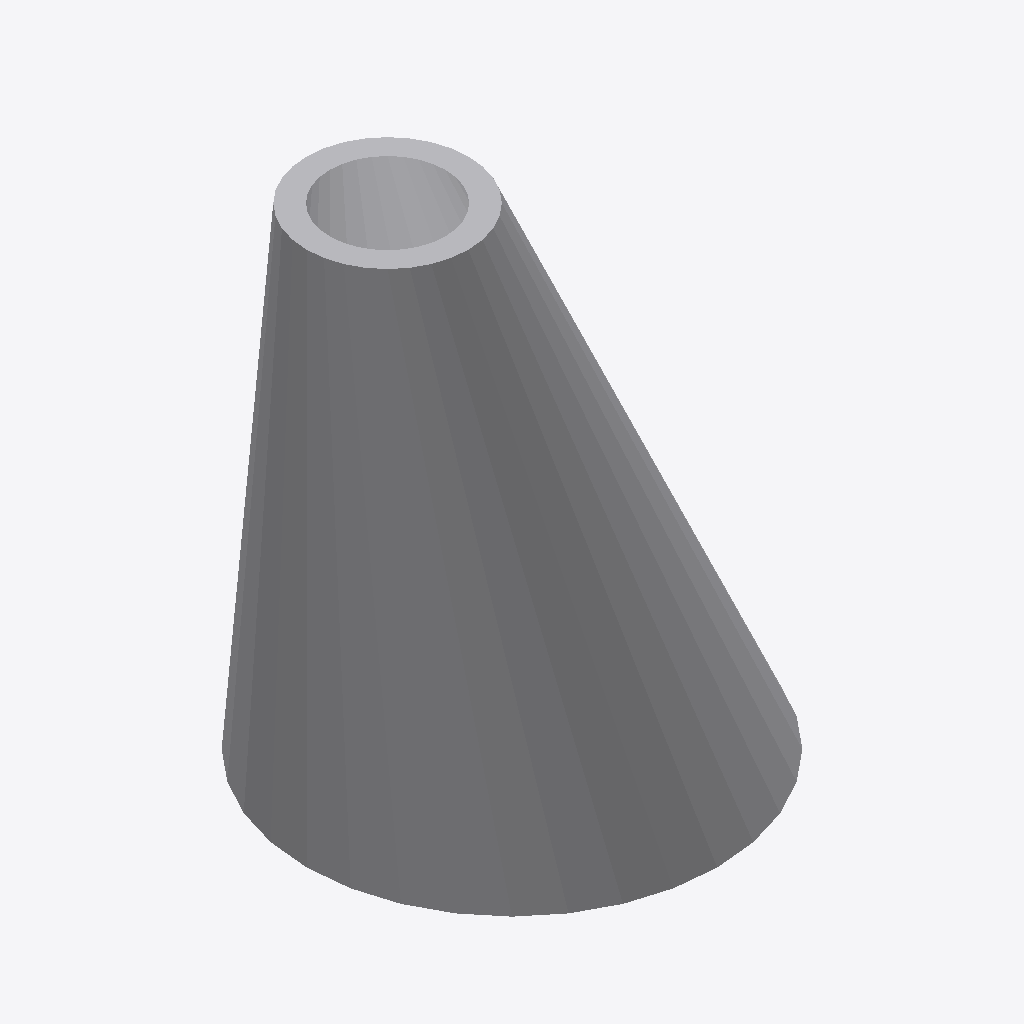
Isometric view of an IFC building model (IFC-SPF (STEP), schema IFC2X3, length unit millimetre), seen from the south-west, elements coloured by IFC class: 1 other element (light grey).
Extent 0.508 m × 0.508 m × 0.508 m (x, y, z). Elements (1): 1 IfcFlowSegment.

HEADER;
FILE_DESCRIPTION(('ViewDefinition [CoordinationView]'),'2;1');
FILE_NAME('/home/giovanni/IdeaProjects/ifc/ifc-out/geometries/eccentriccone.ifc','2020-10-07T19:51:17',(''),('Antea'),'IFC.JAVA 0.0.1-SNAPSHOT','Antea IFC Export 0.0.1-SNAPSHOT','');
FILE_SCHEMA(('IFC2X3'));
ENDSEC;
DATA;
#15=IFCPROJECT('3OYfhYD3r7lhqxLz0q9Lp7',#6,'05-190-0-VL-001',$,$,$,$,(#9),#14);
#16=IFCSITE('2UCQnAIDzDluLRxDTbyI8g',#6,$,$,$,$,$,$,.COMPLEX.,$,$,$,$,$);
#355=IFCFLOWSEGMENT('1lAi0j_Jf5kPy5xxwM4BYs',#6,'EccentricCone','{?  "CATEGORY" : "APPCONIECC",?  "ADESCR" : "Cono eccentrico",?  "NDIAMETRO1" : 508,?  "NCOR_ALLOW" : 1,?  "NSPESS" : 28.6,?  "NDIAMETRO2" : 200?}',$,#18,#354,$);
ENDSEC;
